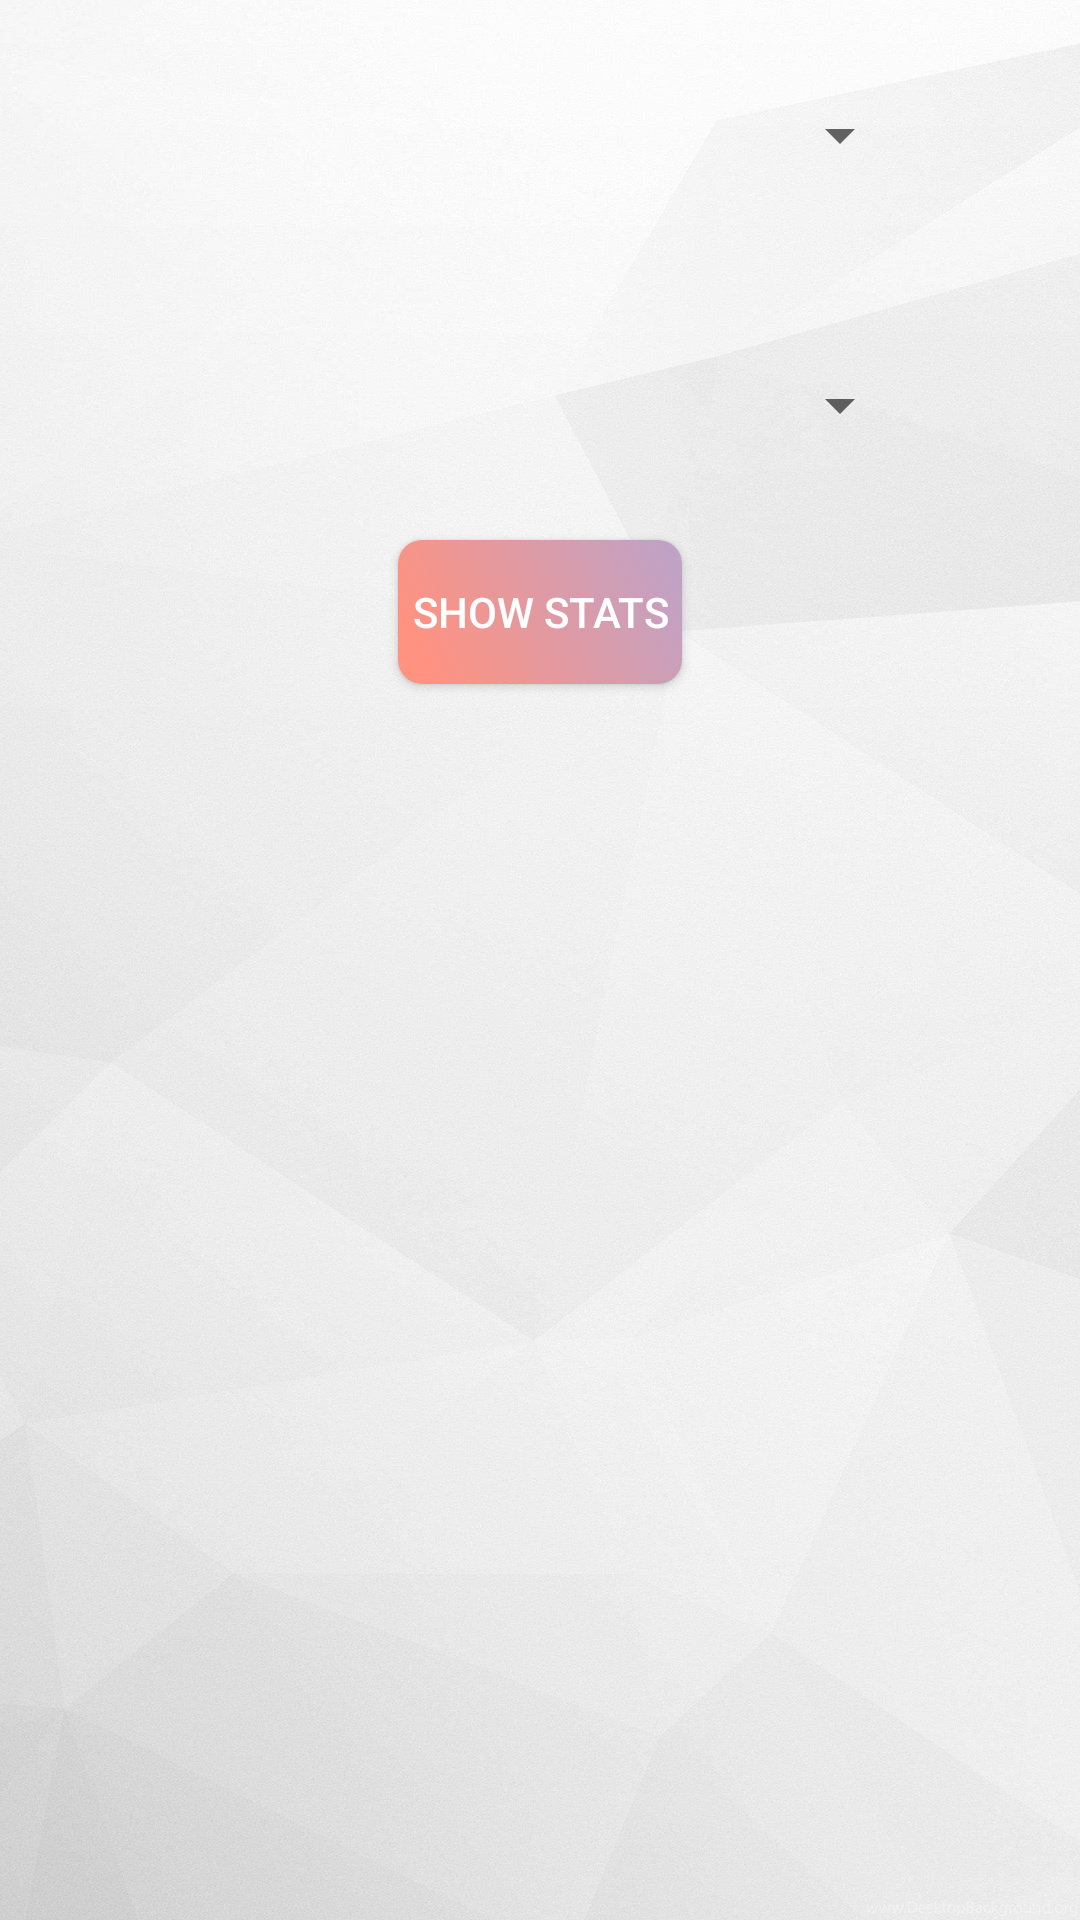

Produce the Android XML layout that renders to this screen, including the resource entries it uses.
<!-- AndroidManifest.xml: application theme AppTheme -->
<!-- res/layout/fragment_progress.xml -->
<?xml version="1.0" encoding="utf-8"?>
<RelativeLayout xmlns:android="http://schemas.android.com/apk/res/android"
    xmlns:tools="http://schemas.android.com/tools"
    android:layout_width="match_parent"
    android:layout_height="match_parent"
    android:background="@drawable/whitebackground">

    <Spinner
        android:id="@+id/fraggprogress_spn_courses"
        android:layout_width="248dp"
        android:layout_height="90dp"
        android:layout_centerHorizontal="true"
        />

    <Spinner
        android:id="@+id/fragprogress_spn_quizzes"
        android:layout_width="248dp"
        android:layout_height="90dp"
        android:layout_centerHorizontal="true"
        android:layout_below="@id/fraggprogress_spn_courses"
        />


    <Button
        android:id="@+id/fragprogress_btn_show"
        android:layout_width="wrap_content"
        android:layout_height="wrap_content"
        android:layout_gravity="center"
        android:background="@drawable/button"
        android:textColor="#ffffff"
        android:layout_below="@id/fragprogress_spn_quizzes"
        android:layout_centerHorizontal="true"
        android:text="Show stats" />
</RelativeLayout>
<!-- resources referenced by this layout -->
<resources>
  <!-- drawable button (drawable) -->
  <?xml version="1.0" encoding="utf-8"?>
  <selector xmlns:android="http://schemas.android.com/apk/res/android">
      <item
          android:state_focused="true"
          android:state_pressed="true"
          android:drawable="@drawable/button_pressed" />
  
      <item
          android:state_focused="false"
          android:state_pressed="true"
          android:drawable="@drawable/button_pressed" />
  
      <item android:drawable="@drawable/buttonbackground" />
  </selector>
  <!-- drawable whitebackground: jpg bitmap (drawable-xhdpi, 172194 bytes) -->
  <style name="AppTheme" parent="Theme.AppCompat.Light.NoActionBar">
          
          <item name="actionBarSize">35dp</item>
          <item name="colorPrimary">@color/colorPrimary</item>
          <item name="colorPrimaryDark">@color/colorPrimaryDark</item>
          <item name="colorAccent">@color/colorAccent</item>
      </style>
  <!-- drawable button_pressed (drawable) -->
  <?xml version="1.0" encoding="utf-8"?>
  <shape xmlns:android="http://schemas.android.com/apk/res/android"
      android:shape="rectangle">
      <gradient
          android:startColor="#f5beb5"
          android:endColor="#ff9280"
          android:angle="180" />
  
      
  
      <padding android:left="5dp"
          android:top="4dp"
          android:right="4dp"
          android:bottom="4dp" />
  
      <corners android:radius="8dp" />
  </shape>
  <!-- drawable buttonbackground (drawable) -->
  <?xml version="1.0" encoding="utf-8"?>
  <shape xmlns:android="http://schemas.android.com/apk/res/android"
      android:shape="rectangle">
  
      <gradient
          android:angle="45"
          android:centerX="0.1"
          android:centerY="0.5"
          android:centerColor="#ff9280"
          android:startColor="#ff9280"
          android:endColor="#bca3ca"
          android:gradientRadius="100"
          android:type="linear"/>
  
      <padding android:left="5dp"
          android:top="4dp"
          android:right="4dp"
          android:bottom="4dp" />
  
      <corners android:radius="8dp" />
  
  </shape>
  <color name="colorPrimary">#45315d</color>
  <color name="colorPrimaryDark">#2d203d</color>
  <color name="colorAccent">#FF9280</color>
</resources>
